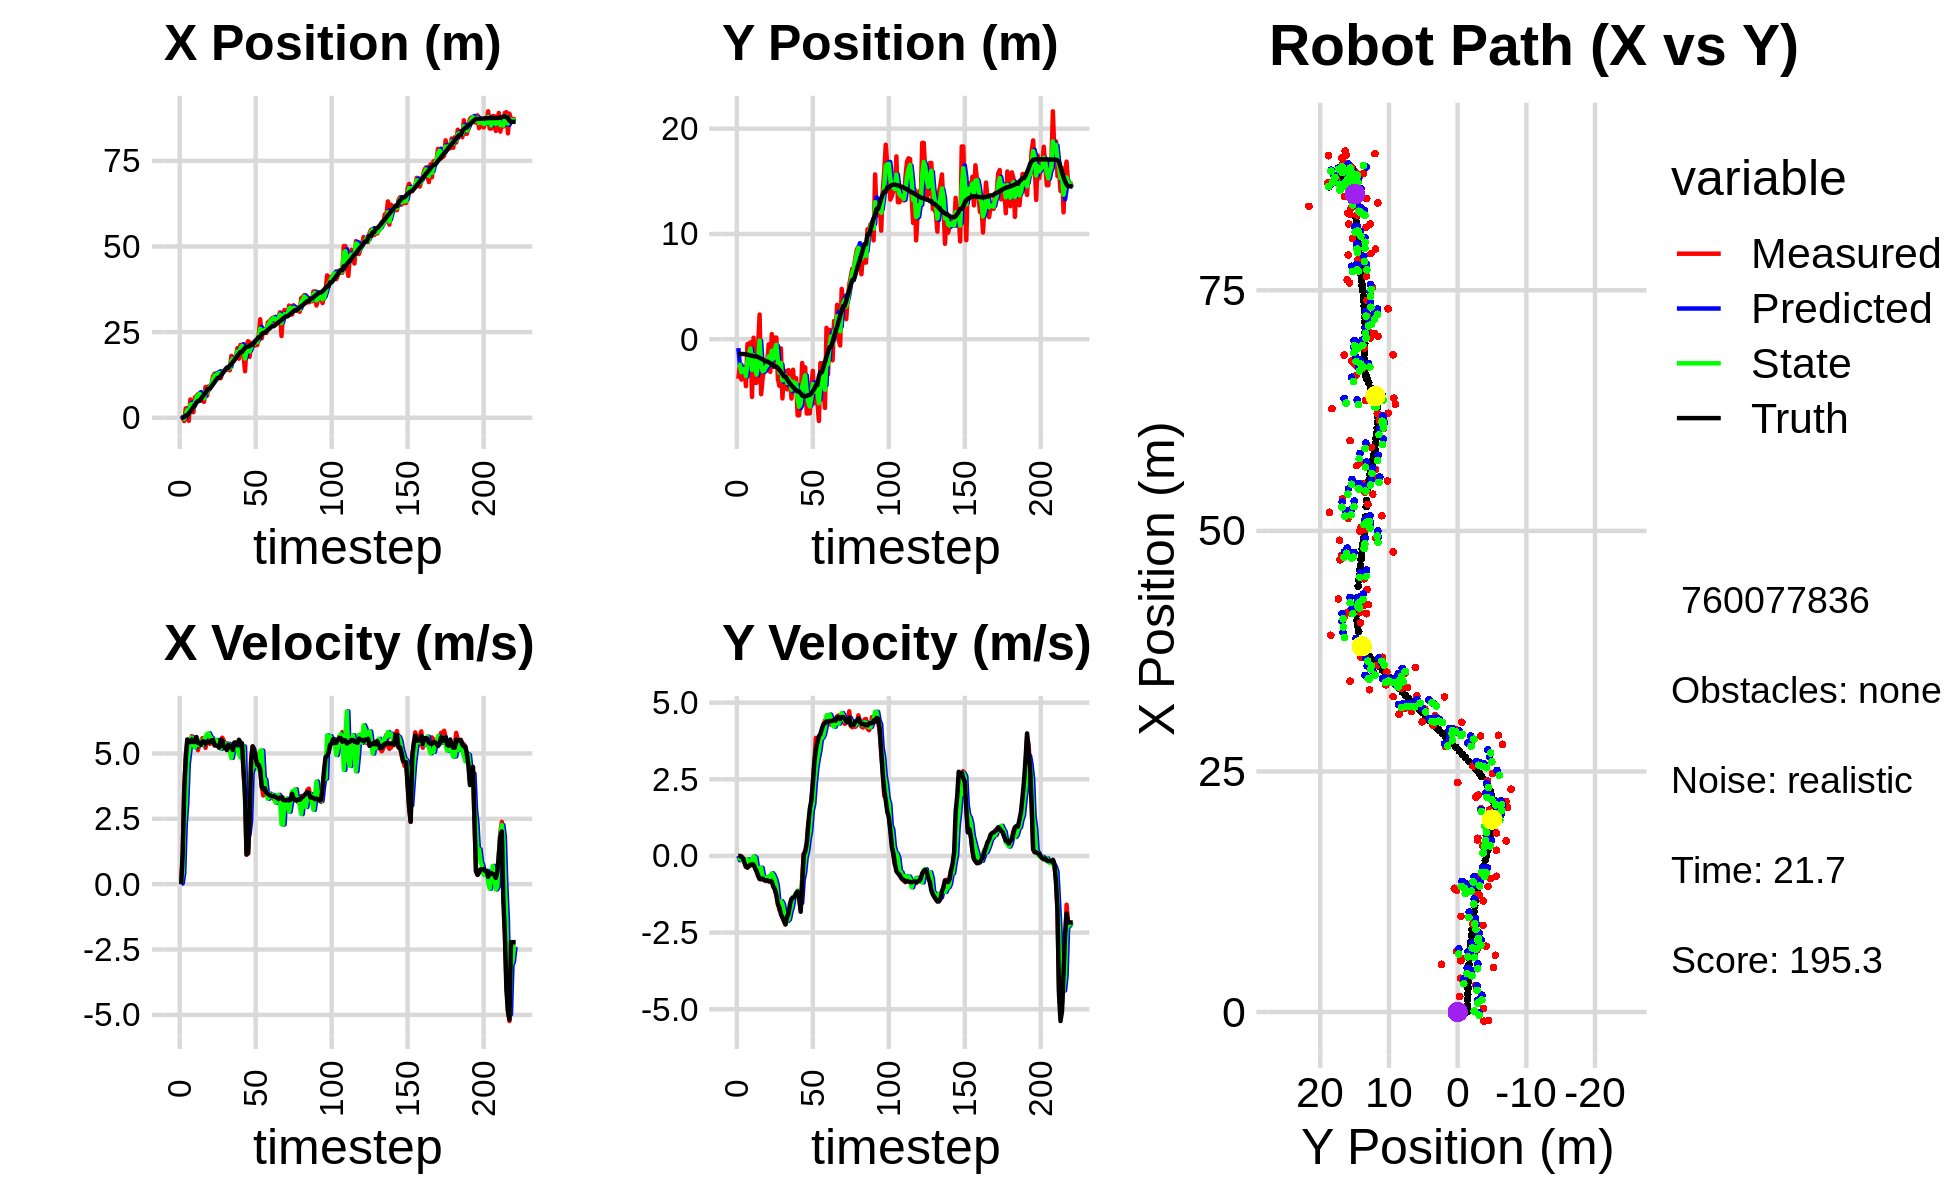

Source data for this figure (header and first rows):
-8.748289832803620714e-01, -2.700026511558397235e+00, 0.000000000000000000e+00, -0.000000000000000000e+00, 0.000000000000000000e+00, 0.000000000000000000e+00, 0.000000000000000000e+00, 0.000000000000000000e+00, -2.944256845722727500e-01, -8.439509218846034111e-01, 0.000000000000000000e+00, 0.000000000000000000e+00, 1.852775706539638509e-02, -1.404469846773910957e+00, 0.000000000000000000e+00, 0.000000000000000000e+00, 0.000000000000000000e+00, 2.297039172844961286e-04
3.728561807044565302e-01, -3.759462237005379404e+00, 0.000000000000000000e+00, -0.000000000000000000e+00, -2.944256845722727500e-01, -8.439509218846034111e-01, 0.000000000000000000e+00, 0.000000000000000000e+00, 1.096816693078531135e-01, -2.412912167233937755e+00, 3.278214054880589090e-02, -1.412422507950609474e-01, 1.852775706539638509e-02, -1.404469846773910957e+00, 0.000000000000000000e+00, 0.000000000000000000e+00, 0.000000000000000000e+00, 3.446936025284230709e-04
6.729193018392941317e-02, -2.416264456154908480e+00, 1.145999959576315730e+00, -3.950188702083360726e-04, 1.129598833627337012e-01, -2.427036392313443702e+00, 3.278214054880589090e-02, -1.412422507950609474e-01, 7.622474110499274924e-02, -2.425301885665918089e+00, 4.201043951526509113e-01, -8.934689827836769793e-02, 2.181984089055376275e-02, -1.404469888182718229e+00, 1.199999999999999956e+00, 0.000000000000000000e+00, 1.200000047683715820e+00, 3.446936025284230709e-04
-9.519904745792938661e-01, -3.835674922775994311e+00, 3.643994487385614267e+00, -6.369075635247039950e-03, 1.182351806202578404e-01, -2.434236575493754717e+00, 4.201043951526509113e-01, -8.934689827836769793e-02, -3.305819142834853785e-01, -3.137643039746052853e+00, 2.270384826632030784e+00, -1.193279196089062355e-01, 2.095639811958086851e-01, -1.404847782369102571e+00, 3.600000000000000089e+00, -2.999999999999999889e-02, 3.599999904632568359e+00, 1.747826230712234974e-03
2.765458355992939765e+00, -2.644701500882366219e+00, 4.862524953313015708e+00, -6.796515408544499814e-02, -1.035434316202822891e-01, -3.149575831706943330e+00, 2.270384826632030784e+00, -1.193279196089062355e-01, 9.327763592583884211e-01, -2.946374751142744497e+00, 3.078615862799430669e+00, -1.093299636856074758e-01, 6.852605455639952936e-01, -1.411204000628427213e+00, 4.799000000000000377e+00, -8.000000000000000167e-02, 4.800000190734863281e+00, 1.397642772644758224e-02
2.765458355992939765e+00, -2.644701500882366219e+00, 5.440360222256235723e+00, -1.990329583066116625e-01, 1.240637945538331621e+00, -2.957307747511305429e+00, 3.078615862799430669e+00, -1.093299636856074758e-01, 2.253819753026740980e+00, -2.810433525749252315e+00, 4.590392132924921320e+00, -1.426452435204539348e-01, 6.852605455639952936e-01, -1.411204000628427213e+00, 5.535000000000000142e+00, -2.290000000000000091e-01, 5.539000034332275391e+00, 3.656820952892303467e-02
-8.878636248877861403e-01, -4.460538608609399880e+00, 5.519282143248255501e+00, -3.441321602252954692e-01, 2.712858966319233289e+00, -2.824698050101297930e+00, 4.590392132924921320e+00, -1.426452435204539348e-01, 1.242199351994441203e+00, -3.510207351738317438e+00, 5.080950999131514045e+00, -1.817154056872860302e-01, 1.334430466980242924e+00, -1.433608752075753889e+00, 5.432999999999999829e+00, -3.549999999999999822e-01, 5.445000171661376953e+00, 6.227027997374534607e-02
5.332212935873808846e+00, -4.609342747611054336e-01, 5.328693084716486617e+00, -3.768210323311838583e-01, 1.750294451907592475e+00, -3.528378892307046044e+00, 5.080950999131514045e+00, -1.817154056872860302e-01, 3.766147158066280198e+00, -2.084007547003351668e+00, 5.519262843753364400e+00, -1.076223289817202916e-01, 1.860149156203113607e+00, -1.464055293159662208e+00, 5.432000000000000384e+00, -3.800000000000000044e-01, 5.445000171661376953e+00, 7.059794664382934570e-02
3.518653642394641068e+00, -4.124879773795235294e-01, 5.661067696205607902e+00, -3.181405415074834431e-01, 4.318073442441616727e+00, -2.094769779901523687e+00, 5.519262843753364400e+00, -1.076223289817202916e-01, 3.983171874776120447e+00, -1.366694465319896912e+00, 5.612030962280232238e+00, -2.189102237504353399e-01, 2.485786210410076080e+00, -1.507370823227935919e+00, 5.532000000000000028e+00, -3.250000000000000111e-01, 5.541999816894531250e+00, 5.613892525434494019e-02
1.619109522411597224e+00, -3.024568714701328376e-01, 5.573206032185675340e+00, -3.132028938994561584e-01, 4.544374971004144115e+00, -1.388585487694940390e+00, 5.612030962280232238e+00, -2.189102237504353399e-01, 2.939181427951798042e+00, -8.864181352411846238e-01, 5.331549848834952421e+00, -2.063286132000219375e-01, 3.118903886177130325e+00, -1.544407860662009524e+00, 5.437000000000000277e+00, -2.849999999999999756e-01, 5.445000171661376953e+00, 5.613892525434494019e-02
5.906297217645011699e+00, -5.486297235706427244e+00, 5.445747104081974044e+00, -2.811551657686421346e-01, 3.472336412835293373e+00, -9.070509965611868175e-01, 5.331549848834952421e+00, -2.063286132000219375e-01, 4.502266594109389786e+00, -2.913948656617243671e+00, 5.223846680650522600e+00, -1.267247126496996723e-01, 3.743194352999243524e+00, -1.576857671844154263e+00, 5.437999999999999723e+00, -2.750000000000000222e-01, 5.445000171661376953e+00, 5.158259347081184387e-02
6.320644627778186475e+00, 1.424612983751030737e-01, 5.469259895757782708e+00, -2.716069851803552537e-01, 5.024651262174441690e+00, -2.926621127882213624e+00, 5.223846680650522600e+00, -1.267247126496996723e-01, 5.737598442791806974e+00, -1.517118648133387815e+00, 5.491107747763668279e+00, -1.807648285008563172e-02, 4.384631883404846775e+00, -1.608668805230395904e+00, 5.629999999999999893e+00, -2.849999999999999756e-01, 5.637000083923339844e+00, 4.961988329887390137e-02
6.842145692318954531e+00, -4.141306788657074023e+00, 5.123747710852036619e+00, -3.080541156568162298e-01, 6.286709217568173358e+00, -1.518926296418396271e+00, 5.491107747763668279e+00, -1.807648285008563172e-02, 6.537171646532351055e+00, -2.681589987040008616e+00, 5.327149088521064613e+00, -5.586737206102874304e-02, 4.919387590236426355e+00, -1.641167790665106541e+00, 5.400999999999999801e+00, -4.050000000000000266e-01, 5.415999889373779297e+00, 6.005052477121353149e-02
6.842145692318954531e+00, -4.141306788657074023e+00, 5.372888247743643042e+00, -4.988856474395141349e-01, 7.069886555384457871e+00, -2.687176724246111537e+00, 5.327149088521064613e+00, -5.586737206102874304e-02, 6.951625414500338884e+00, -3.368805992329750865e+00, 5.332103823338455229e+00, -4.102576145551574682e-01, 4.919387590236426355e+00, -1.641167790665106541e+00, 5.395999999999999908e+00, -5.010000000000000009e-01, 5.419000148773193359e+00, 9.258694201707839966e-02
5.594968441550104643e+00, -5.307037695430150137e-01, 5.372811858075474234e+00, -6.501066669146760013e-01, 7.484835796834184762e+00, -3.409831753785266706e+00, 5.332103823338455229e+00, -4.102576145551574682e-01, 6.647779927405633948e+00, -2.125390521057375359e+00, 5.480220702748641592e+00, -5.625184438196817460e-01, 5.538724671670420818e+00, -1.696576819810929893e+00, 5.325999999999999623e+00, -6.430000000000000160e-01, 5.364999771118164062e+00, 1.204139590263366699e-01
4.959620725245448725e+00, 2.345364525523135235e+00, 5.584728112510729758e+00, -7.584917087894520460e-01, 7.195801997680497664e+00, -2.181642365439343756e+00, 5.480220702748641592e+00, -5.625184438196817460e-01, 6.030582997886286378e+00, -1.291708793925439025e-01, 5.314277467979676928e+00, -3.887542179450780289e-01, 6.153182756294797606e+00, -1.769242332693632180e+00, 5.463000000000000078e+00, -7.409999999999999920e-01, 5.513000011444091797e+00, 1.349893808364868164e-01
4.641407500432737088e+00, -5.225324139485721275e+00, 5.501492171018544930e+00, -7.471869916710527360e-01, 6.562010744684253716e+00, -1.680463011870517165e-01, 5.314277467979676928e+00, -3.887542179450780289e-01, 5.694491634761383203e+00, -2.446026023532874571e+00, 5.522293374684282163e+00, -3.864315310148507265e-01, 6.774949799985303223e+00, -1.852817998700630575e+00, 5.459999999999999964e+00, -7.590000000000000080e-01, 5.513000011444091797e+00, 1.349893808364868164e-01
9.001435410176570784e+00, -3.691762552392788166e+00, 5.211878884273620116e+00, -7.245435658895901243e-01, 6.246720972229811153e+00, -2.484669176634359822e+00, 5.522293374684282163e+00, -3.864315310148507265e-01, 7.655939993854259384e+00, -3.040122710493613933e+00, 5.626740573434880766e+00, -6.649580530144270085e-01, 7.297240983721136054e+00, -1.925630078056389083e+00, 5.378000000000000114e+00, -7.389999999999999902e-01, 5.428999900817871094e+00, 1.381324231624603271e-01
6.458204757316689637e+00, -2.795692429933656520e+00, 5.561045753372876987e+00, -7.765259548466618700e-01, 8.218614051197747017e+00, -3.106618515795056545e+00, 5.626740573434880766e+00, -6.649580530144270085e-01, 7.415035744006830853e+00, -2.968201912702444378e+00, 5.743194796586795547e+00, -7.106149783948743082e-01, 7.914527665565398884e+00, -2.011369870555237416e+00, 5.447000000000000064e+00, -7.910000000000000364e-01, 5.504000186920166016e+00, 1.387395858764648438e-01
9.161914657203624301e+00, -2.186713718969970355e+00, 5.571936741860842091e+00, -8.203320065383205018e-01, 7.989355223665510763e+00, -3.039263410541931609e+00, 5.743194796586795547e+00, -7.106149783948743082e-01, 8.581136566902573648e+00, -2.657331007349268859e+00, 5.767334426178483575e+00, -7.209464187497507393e-01, 8.538970719431651091e+00, -2.102608905344167223e+00, 5.416000000000000369e+00, -7.980000000000000426e-01, 5.474999904632568359e+00, 1.461755484342575073e-01
9.161914657203624301e+00, -2.186713718969970355e+00, 5.365336962487835315e+00, -7.818200140463404946e-01, 9.157870009520422627e+00, -2.729425649224244133e+00, 5.767334426178483575e+00, -7.209464187497507393e-01, 9.162486019735363030e+00, -2.484696899481589227e+00, 5.632494132224620920e+00, -7.551759747566121339e-01, 8.538970719431651091e+00, -2.102608905344167223e+00, 5.421000000000000263e+00, -7.920000000000000373e-01, 5.478000164031982422e+00, 1.446984410285949707e-01
9.939376901886660676e+00, -4.795847989323570038e-01, 5.514269241393352061e+00, -8.274135095267949325e-01, 9.725735432957824500e+00, -2.560214496957250674e+00, 5.632494132224620920e+00, -7.551759747566121339e-01, 9.829045950853638303e+00, -1.626310473779472243e+00, 5.584557585505389277e+00, -6.637596276928754424e-01, 9.161151658918376128e+00, -2.193930611522630247e+00, 5.503999999999999559e+00, -8.289999999999999591e-01, 5.566999912261962891e+00, 1.489383876323699951e-01
1.217318607452896373e+01, -3.105005488307125638e+00, 5.491287598202203135e+00, -8.255720545588269843e-01, 1.038750170940417661e+01, -1.692686436548759721e+00, 5.584557585505389277e+00, -6.637596276928754424e-01, 1.122531980795184481e+01, -2.339504311604655662e+00, 5.401911825087191588e+00, -6.829181888858002480e-01, 9.788654100244135847e+00, -2.287477955682001962e+00, 5.504999999999999893e+00, -8.279999999999999583e-01, 5.566999912261962891e+00, 1.492245644330978394e-01
1.286552334947110943e+01, 4.891049399228051819e-01, 5.312299354116535532e+00, -7.986625748112976542e-01, 1.176551099046056414e+01, -2.407796130493235598e+00, 5.401911825087191588e+00, -6.829181888858002480e-01, 1.231323987418324784e+01, -1.110785935584913675e+00, 5.473027254958320320e+00, -5.644327397810421365e-01, 1.042233444344626037e+01, -2.383177325903346411e+00, 5.307999999999999829e+00, -8.439999999999999725e-01, 5.375000000000000000e+00, 1.492245644330978394e-01
1.215147353324074153e+01, -2.641272411678287746e+00, 5.412704724560176928e+00, -9.059639306183064900e-01, 1.286054259967908031e+01, -1.167229209563017900e+00, 5.473027254958320320e+00, -5.644327397810421365e-01, 1.252379521139094365e+01, -1.849898074498586453e+00, 5.515365181605022649e+00, -6.425343160706936674e-01, 1.103070427087577343e+01, -2.484113620091337182e+00, 5.304000000000000270e+00, -1.002000000000000002e+00, 5.396999835968017578e+00, 1.658400297164916992e-01
1.265524734191275513e+01, 1.559140221383537861e-01, 5.332167608365981692e+00, -1.067630458160015783e+00, 1.307533172955144529e+01, -1.914151506105655765e+00, 5.515365181605022649e+00, -6.425343160706936674e-01, 1.286127097863873203e+01, -9.935276226500552310e-01, 5.354084191426305317e+00, -7.621454773354823242e-01, 1.163790870798608523e+01, -2.603918360062578596e+00, 5.286999999999999922e+00, -1.088000000000000078e+00, 5.396999835968017578e+00, 1.976113915443420410e-01
1.265524734191275513e+01, 1.559140221383537861e-01, 5.231295297106247411e+00, -1.243252571117553940e+00, 1.339667939778136230e+01, -1.069742170383603419e+00, 5.354084191426305317e+00, -7.621454773354823242e-01, 1.303985019198383100e+01, -5.250888023929874970e-01, 5.380942566364718793e+00, -9.554849479813452007e-01, 1.163790870798608523e+01, -2.603918360062578596e+00, 5.219000000000000306e+00, -1.278000000000000025e+00, 5.373000144958496094e+00, 2.333281636238098145e-01
1.155029369518001126e+01, -3.712686584420087144e+00, 5.440950186745276973e+00, -1.477533483343141940e+00, 1.357794444862030225e+01, -6.206372971911220393e-01, 5.380942566364718793e+00, -9.554849479813452007e-01, 1.258248857301810553e+01, -2.006665803638866485e+00, 5.176619490458556960e+00, -1.467902948442945554e+00, 1.223807693626836546e+01, -2.744530127594322355e+00, 5.524000000000000021e+00, -1.576000000000000068e+00, 5.744999885559082031e+00, 2.651633918285369873e-01
1.305297664868373353e+01, -4.428781317024710340e+00, 5.600867015822610817e+00, -1.760377083540277443e+00, 1.310015052206396113e+01, -2.153456098483160996e+00, 5.176619490458556960e+00, -1.467902948442945554e+00, 1.308348670892568144e+01, -3.206382634427503042e+00, 5.318030615913201586e+00, -1.508882643380384581e+00, 1.286110664498184342e+01, -2.916068361697280231e+00, 5.491999999999999993e+00, -1.685999999999999943e+00, 5.744999885559082031e+00, 3.045278787612915039e-01
1.341394394610548879e+01, -8.715953098015929434e-01, 5.479710599238929447e+00, -1.722297090090112448e+00, 1.361528977051700195e+01, -3.357270898765541745e+00, 5.318030615913201586e+00, -1.508882643380384581e+00, 1.352058586252751660e+01, -2.250914605984770667e+00, 5.393529383475250683e+00, -1.475024817432700530e+00, 1.347368599093383779e+01, -3.111504719646239536e+00, 5.258000000000000007e+00, -1.897999999999999909e+00, 5.590000152587890625e+00, 3.045278787612915039e-01
1.410748600542642883e+01, -5.625512169003338059e+00, 5.321243614842003034e+00, -1.969426304107092518e+00, 1.405993880087504166e+01, -2.398417087728040631e+00, 5.393529383475250683e+00, -1.475024817432700530e+00, 1.408176512340101638e+01, -3.898315752376386278e+00, 5.365870048146919480e+00, -1.559908243960120400e+00, 1.397465301641388002e+01, -3.296462105322016889e+00, 5.214999999999999858e+00, -2.012999999999999901e+00, 5.590000152587890625e+00, 3.544735014438629150e-01
1.408973644283796034e+01, -3.026767002165086318e+00, 5.284184663295390827e+00, -2.131805789120177153e+00, 1.461835212821570806e+01, -4.054306576772398252e+00, 5.365870048146919480e+00, -1.559908243960120400e+00, 1.436139941806123588e+01, -3.600414530785514433e+00, 5.250147956956427997e+00, -1.834929777259306061e+00, 1.456639457841723839e+01, -3.535214827985520003e+00, 5.131000000000000227e+00, -2.103000000000000203e+00, 5.545000076293945312e+00, 3.834609389305114746e-01
1.408973644283796034e+01, -3.026767002165086318e+00, 5.371740103293319635e+00, -2.218952435844927962e+00, 1.488641421375687912e+01, -3.783907508511445084e+00, 5.250147956956427997e+00, -1.834929777259306061e+00, 1.449612536895728709e+01, -3.451126682910755861e+00, 5.365949761686379382e+00, -1.983553590874236550e+00, 1.456639457841723839e+01, -3.535214827985520003e+00, 5.334999999999999964e+00, -2.236000000000000210e+00, 5.784999847412109375e+00, 3.917301893234252930e-01
1.386883498325416220e+01, -4.761517153312145645e+00, 5.134808331042605367e+00, -2.087724803766067172e+00, 1.503272034512592548e+01, -3.649482041998179493e+00, 5.365949761686379382e+00, -1.983553590874236550e+00, 1.447166359545709646e+01, -4.144356061663828861e+00, 5.076568044939659963e+00, -2.118054148913581347e+00, 1.516146827811820152e+01, -3.781725570906018685e+00, 5.233999999999999986e+00, -1.993000000000000105e+00, 5.599999904632568359e+00, 3.861683011054992676e-01
1.805816842253812382e+01, -2.938257144216671168e+00, 5.252066489656702863e+00, -1.869871776762092264e+00, 1.497932039995106202e+01, -4.356161476555186596e+00, 5.076568044939659963e+00, -2.118054148913581347e+00, 1.651793763235687251e+01, -3.693195234933968063e+00, 4.827370394855114100e+00, -2.070299129860902809e+00, 1.576921821728132400e+01, -4.025406049029470523e+00, 5.275999999999999801e+00, -1.879000000000000004e+00, 5.599999904632568359e+00, 3.420329988002777100e-01
1.740383685766961719e+01, -3.918876782422293648e+00, 5.293905894788754729e+00, -1.656432496468343896e+00, 1.700067467184238268e+01, -3.900225147920058255e+00, 4.827370394855114100e+00, -2.070299129860902809e+00, 1.719609028195915457e+01, -3.907279422430755211e+00, 5.170075389547967859e+00, -1.824156464014861978e+00, 1.627185989508960517e+01, -4.204402134828163717e+00, 5.134000000000000341e+00, -1.562999999999999945e+00, 5.367000102996826172e+00, 3.032439649105072021e-01
1.681173561488724033e+01, -5.635493085201790819e+00, 5.417793710622379244e+00, -1.428678461825126034e+00, 1.771309782091395135e+01, -4.089695068832241098e+00, 5.170075389547967859e+00, -1.824156464014861978e+00, 1.726918144770420582e+01, -4.785017482232202468e+00, 5.338396423422017811e+00, -1.651725414637279732e+00, 1.686626983803474999e+01, -4.388176605461088009e+00, 5.407000000000000028e+00, -1.393999999999999906e+00, 5.583000183105468750e+00, 2.578317224979400635e-01
1.786704302907525843e+01, -2.900998400146815648e+00, 5.348290440606589868e+00, -1.345738789755391407e+00, 1.780302109004640698e+01, -4.950190023695930641e+00, 5.338396423422017811e+00, -1.651725414637279732e+00, 1.783328947254090480e+01, -4.040480895978427966e+00, 5.352836108640093293e+00, -1.335699065674576858e+00, 1.747853828600222670e+01, -4.549118206753277605e+00, 5.415000000000000036e+00, -1.360000000000000098e+00, 5.583000183105468750e+00, 2.465031296014785767e-01
2.035147739567022285e+01, -4.797621317609494618e+00, 5.258101741389536343e+00, -1.323045476390718456e+00, 1.836857308340491457e+01, -4.174050802545886008e+00, 5.352836108640093293e+00, -1.335699065674576858e+00, 1.936855462455462273e+01, -4.461141101023330613e+00, 5.119752137286870841e+00, -1.315674455965444523e+00, 1.808708931128569475e+01, -4.701966450209654091e+00, 5.309999999999999609e+00, -1.332000000000000073e+00, 5.474999904632568359e+00, 2.465031296014785767e-01
1.725133992331244315e+01, -3.697241470722689716e+00, 5.432980308736137687e+00, -1.324080454584439126e+00, 1.988052983828330866e+01, -4.592708546619874710e+00, 5.119752137286870841e+00, -1.315674455965444523e+00, 1.864764784347820381e+01, -4.195740965958375313e+00, 4.974287552162993897e+00, -1.262515607543741369e+00, 1.870191742085193809e+01, -4.849313663033088417e+00, 5.522000000000000242e+00, -1.209999999999999964e+00, 5.652999877929687500e+00, 2.390514910221099854e-01
2.126109625024026784e+01, -7.229794189901068258e+00, 5.256927961296738339e+00, -1.134720261111166639e+00, 1.914507659869450151e+01, -4.321992526712749694e+00, 4.974287552162993897e+00, -1.262515607543741369e+00, 2.023735970033283849e+01, -5.658724012662760039e+00, 4.839973003702207954e+00, -1.146021019017016584e+00, 1.922722984430085802e+01, -4.963284895882342340e+00, 5.424000000000000377e+00, -1.165000000000000036e+00, 5.547999858856201172e+00, 2.125907093286514282e-01
2.126109625024026784e+01, -7.229794189901068258e+00, 5.327467268849232163e+00, -1.394683176646043687e+00, 2.072135700070305830e+01, -5.773326114564461875e+00, 4.839973003702207954e+00, -1.146021019017016584e+00, 2.096972800373127654e+01, -6.418388318661948588e+00, 5.219228922050145769e+00, -1.389245095082003445e+00, 1.922722984430085802e+01, -4.963284895882342340e+00, 5.389000000000000234e+00, -1.318000000000000060e+00, 5.547999858856201172e+00, 2.560449540615081787e-01
1.859376729609947887e+01, -5.646780238341040814e+00, 4.360786418533574960e+00, -1.747782990482047660e+00, 2.149165089593629219e+01, -6.557312828170148933e+00, 5.219228922050145769e+00, -1.389245095082003445e+00, 1.995912281153442080e+01, -6.153311166745110583e+00, 5.265394412556639203e+00, -1.533157752378279781e+00, 1.984164596735014285e+01, -5.131871388570278469e+00, 4.381999999999999673e+00, -1.820000000000000062e+00, 4.744999885559082031e+00, 3.811918497085571289e-01
1.357603431817443962e+01, -2.256770775919399785e+00, 3.398537073874702497e+00, -7.392085227227921385e-01, 2.048566225279008535e+01, -6.306626941982938384e+00, 5.265394412556639203e+00, -1.533157752378279781e+00, 1.731289791057660210e+01, -4.514914832704713277e+00, 3.158117639390508380e+00, -7.956584613004531459e-01, 2.039028526474987046e+01, -5.346104786696562527e+00, 3.418000000000000149e+00, -9.409999999999999476e-01, 3.545000076293945312e+00, 2.141719758510589600e-01
2.112271944817783620e+01, -3.370563671756064306e+00, 1.120853470961195697e+00, 6.940140104463933535e-02, 1.762870967451565463e+01, -4.594480678834758969e+00, 3.158117639390508380e+00, -7.956584613004531459e-01, 1.932664103606062866e+01, -3.987384611638617571e+00, 2.163212385360429479e+00, -5.345352968172556452e-01, 2.070708633554149714e+01, -5.413030073559627731e+00, 1.143999999999999906e+00, 4.000000000000000083e-02, 1.144999980926513672e+00, -6.183940544724464417e-02
2.234577585334510630e+01, -2.669338629593971390e+00, 1.172229762229314520e+00, 1.436606105664750554e-01, 1.954296227459667179e+01, -4.040838141320342913e+00, 2.163212385360429479e+00, -5.345352968172556452e-01, 2.084229586531108325e+01, -3.435536509012732331e+00, 1.912024544092853162e+00, -4.024185997782203650e-02, 2.076801849514595588e+01, -5.411256239309841121e+00, 1.187000000000000055e+00, 1.459999999999999909e-01, 1.195999979972839355e+00, -1.219452023506164551e-01
1.777992297287331169e+01, -7.060817406265094576e+00, 2.340489280001674999e+00, 2.868346546242654393e-01, 2.103349831972036910e+01, -3.439560695010514646e+00, 1.912024544092853162e+00, -4.024185997782203650e-02, 1.936178267907905237e+01, -5.099188879095427396e+00, 2.398228333114327260e+00, 1.612074512842101015e-01, 2.090567947514822578e+01, -5.390415356167383543e+00, 2.358000000000000096e+00, 4.229999999999999871e-01, 2.395999908447265625e+00, -1.219452023506164551e-01
2.188178075466440120e+01, -7.046424315665041682e+00, 4.803475640950488845e+00, 1.031596731443703119e+00, 1.960160551239048488e+01, -5.083068133967006297e+00, 2.398228333114327260e+00, 1.612074512842101015e-01, 2.059465629710976131e+01, -5.953795250060080591e+00, 4.245846879500060567e+00, 5.537107555189120234e-01, 2.132359481975560556e+01, -5.301543639593170099e+00, 4.687000000000000277e+00, 1.018000000000000016e+00, 4.796000003814697266e+00, -2.115472108125686646e-01
2.188178075466440120e+01, -7.046424315665041682e+00, 5.270124458321957306e+00, 1.278559995835578667e+00, 2.101924098505976701e+01, -5.898424174508189566e+00, 4.245846879500060567e+00, 5.537107555189120234e-01, 2.153821171145525781e+01, -6.394246379807218439e+00, 4.455188139997363628e+00, 8.272953755483507532e-01, 2.132359481975560556e+01, -5.301543639593170099e+00, 5.267000000000000348e+00, 1.526999999999999913e+00, 5.484000205993652344e+00, -2.380069047212600708e-01
2.098430801500596488e+01, -4.617497609171775430e+00, 4.916521817526840366e+00, 1.711796620149749426e+00, 2.198373052545499462e+01, -6.311516842252383519e+00, 4.455188139997363628e+00, 8.272953755483507532e-01, 2.152158893230394554e+01, -5.565879471021728975e+00, 4.612212644276905138e+00, 1.465653823890943341e+00, 2.193203426493039743e+01, -5.147726224298488695e+00, 5.179000000000000270e+00, 1.802000000000000046e+00, 5.484000205993652344e+00, -3.350456357002258301e-01
2.255287563217517643e+01, -3.005858943585161480e+00, 5.019785316328180258e+00, 2.329573027688452758e+00, 2.198281019673163428e+01, -5.419314088632634530e+00, 4.612212644276905138e+00, 1.465653823890943341e+00, 2.231255459235509875e+01, -4.258530027216344216e+00, 4.668312700371504143e+00, 1.696946733408638330e+00, 2.252843547971961513e+01, -4.933206961765780107e+00, 4.839999999999999858e+00, 2.370000000000000107e+00, 5.388999938964843750e+00, -4.344995021820068359e-01
2.122009683758938436e+01, -6.076984808242456459e+00, 4.734408232887642676e+00, 3.018874146767755118e+00, 2.277938586239224961e+01, -4.088835353875480472e+00, 4.668312700371504143e+00, 1.696946733408638330e+00, 2.207825466367286182e+01, -4.972626925014775878e+00, 4.492271370376912820e+00, 2.357494093122414203e+00, 2.299706722366165224e+01, -4.703744337346445370e+00, 4.565000000000000391e+00, 3.053999999999999826e+00, 5.492000102996826172e+00, -5.676410794258117676e-01
2.402395028941474564e+01, -4.359809458097312351e+00, 4.718359799022354473e+00, 3.850348382353246279e+00, 2.252748180071055373e+01, -4.736877515702534680e+00, 4.492271370376912820e+00, 2.357494093122414203e+00, 2.334153203671477073e+01, -4.487006862220344061e+00, 4.386691802866838685e+00, 2.852438624852880356e+00, 2.352174640807890071e+01, -4.361856625413247812e+00, 4.567000000000000171e+00, 3.466000000000000192e+00, 5.732999801635742188e+00, -6.844424009323120117e-01
2.876777959990198497e+01, -5.934953973828493545e+00, 4.400703148931497388e+00, 3.591129327232756463e+00, 2.378020121700145495e+01, -4.201762999735056070e+00, 4.386691802866838685e+00, 2.852438624852880356e+00, 2.599997041173615031e+01, -4.970615766926650636e+00, 5.102655813263836215e+00, 3.181141206254823217e+00, 2.352174640807890071e+01, -4.361856625413247812e+00, 4.381000000000000227e+00, 3.697999999999999954e+00, 5.732999801635742188e+00, -6.844424009323120117e-01
2.315891243150337786e+01, -7.773029730630979017e+00, 3.774810208045698001e+00, 3.663114835910957545e+00, 2.651023599306253331e+01, -4.652501646301168137e+00, 5.102655813263836215e+00, 3.181141206254823217e+00, 2.460779361647380981e+01, -6.074409065659882145e+00, 5.106378577653140738e+00, 3.422082960946964292e+00, 2.446740985992303052e+01, -3.512082503091425778e+00, 3.708000000000000185e+00, 3.903999999999999915e+00, 5.383999824523925781e+00, -7.703822851181030273e-01
2.557235599645615309e+01, -2.276221798328960322e+00, 3.390210729920216437e+00, 3.673754609576061814e+00, 2.511843147423912370e+01, -5.732200769565185539e+00, 5.106378577653140738e+00, 3.422082960946964292e+00, 2.538052584052774918e+01, -4.207586388717141190e+00, 4.061210184960650338e+00, 3.796620238400459701e+00, 2.481926704555747065e+01, -3.131707474953514314e+00, 3.630999999999999783e+00, 3.975999999999999979e+00, 5.383999824523925781e+00, -8.255161046981811523e-01
2.557235599645615309e+01, -2.276221798328960322e+00, 3.770668371888734161e+00, 4.086032231021491157e+00, 2.578664685902381493e+01, -3.827924364877095087e+00, 4.061210184960650338e+00, 3.796620238400459701e+00, 2.564666963321787918e+01, -3.093597210820730137e+00, 4.002516299710286773e+00, 3.855685540887122453e+00, 2.481926704555747065e+01, -3.131707474953514314e+00, 3.673000000000000043e+00, 4.158000000000000362e+00, 5.512000083923339844e+00, -8.535444140434265137e-01
2.477442176271164342e+01, -5.059895561369788908e+00, 3.514417251014674726e+00, 4.267042774118992021e+00, 2.604692126318890644e+01, -2.708028656732017758e+00, 4.002516299710286773e+00, 3.855685540887122453e+00, 2.550873998762785888e+01, -3.748336487319592347e+00, 3.501243802298048546e+00, 3.948751162258305136e+00, 2.523561359562566508e+01, -2.651793048975656042e+00, 3.495999999999999996e+00, 4.293999999999999595e+00, 5.537000179290771484e+00, -8.818185925483703613e-01
2.782153083020127227e+01, -6.530930803299308529e+00, 3.498262621168904740e+00, 4.416346075215130895e+00, 2.585886436785766307e+01, -3.353461371093761745e+00, 3.501243802298048546e+00, 3.948751162258305136e+00, 2.692654546465650967e+01, -4.803026853723407541e+00, 3.264888988305925110e+00, 4.186162884206363621e+00, 2.563871837724266456e+01, -2.161554620597482046e+00, 3.452999999999999847e+00, 4.328000000000000291e+00, 5.537000179290771484e+00, -9.008806347846984863e-01
2.809268284941842353e+01, 1.082773431554623356e+00, 3.374699634018432093e+00, 4.260355238494727637e+00, 2.725303436348710306e+01, -4.384410565302770735e+00, 3.264888988305925110e+00, 4.186162884206363621e+00, 2.761330873932253027e+01, -1.972289388890593909e+00, 3.459482456463534028e+00, 4.585062806410046932e+00, 2.602494217091994244e+01, -1.673375861112939678e+00, 3.407999999999999918e+00, 4.389999999999999680e+00, 5.558000087738037109e+00, -9.008806347846984863e-01
2.868749071233260395e+01, -3.337038444088561651e+00, 3.382204612002609245e+00, 4.373846226288629069e+00, 2.795925698496888501e+01, -1.513783108249589171e+00, 3.459482456463534028e+00, 4.585062806410046932e+00, 2.835112099643635730e+01, -2.370643993695277452e+00, 3.348862362977969021e+00, 4.559088606497444296e+00, 2.641380096547258205e+01, -1.171590969880727195e+00, 3.383999999999999897e+00, 4.381000000000000227e+00, 5.535999774932861328e+00, -9.125621914863586426e-01
... 161 more rows
